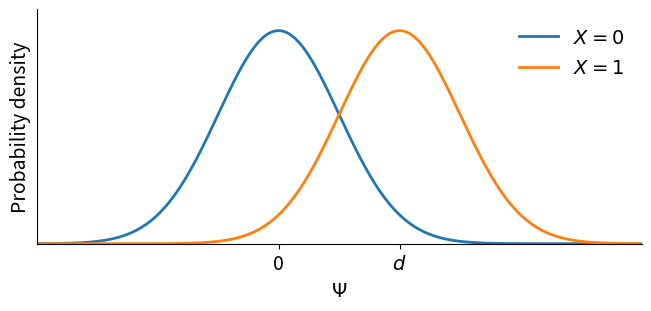

The matplotlib source for this figure: (Note: this script raises an exception after producing the figure.)
"""Create SDT figures.

"""
import numpy as np
import matplotlib.pyplot as plt
import seaborn as sb
from scipy.stats import norm

if __name__ == "__main__":

    from matplotlib import rcParams as defaults

    figsize = defaults["figure.figsize"]
    defaults["figure.figsize"] = [figsize[0], int(figsize[0] / 2)]
    defaults["lines.linewidth"] = 2
    defaults["font.size"] = 14

    r = 500
    d = 2
    q = 4
    psi = np.linspace(-q, q + d, r)
    fig, ax = plt.subplots(1, 1, constrained_layout=True)
    ax.plot(psi, norm.pdf(psi), label=r"$X=0$")
    ax.plot(psi, norm.pdf(psi, d, 1), label=r"$X=1$")
    ax.set_xticks([], [])
    ax.set_yticks([], [])
    sb.despine(fig, ax, top=True, right=True)
    ax.set_xlabel("$\Psi$")
    ax.set_xticks([0, d])
    ax.set_xticklabels([0, "$d$"])
    ax.set_ylabel("Probability density")
    ax.set_xlim(psi.min(), psi.max())
    ax.set_ylim(0, norm.pdf(psi).max() * 1.1)
    ax.legend(fancybox=False, framealpha=0)
    plt.savefig(
        f"../../assets/images/sdt-evg-perceptual.svg", bbox_inches=0, transparent=True
    )

    k = 0.8
    ax.set_xticks([0, k, d])
    ax.set_xticklabels([0, "$k$", "$d$"])
    ax.vlines([k], 0, norm.pdf(psi).max(), zorder=10)
    plt.savefig(
        f"../../assets/images/sdt-evg-response.svg", bbox_inches=0, transparent=True
    )

    ix = np.argmin(np.abs(psi - k))
    x = psi[ix]
    fill = ax.fill_between(psi[ix:], norm.pdf(psi[ix:], 0, 1), alpha=0.3)
    plt.savefig(
        f"../../assets/images/sdt-evg-fa.svg", bbox_inches=0, transparent=True
    )
    fill.remove()

    fill = ax.fill_between(psi[ix:], norm.pdf(psi[ix:], d, 1), alpha=0.3)
    plt.savefig(
        f"../../assets/images/sdt-evg-h.svg", bbox_inches=0, transparent=True
    )
    fill.remove()
